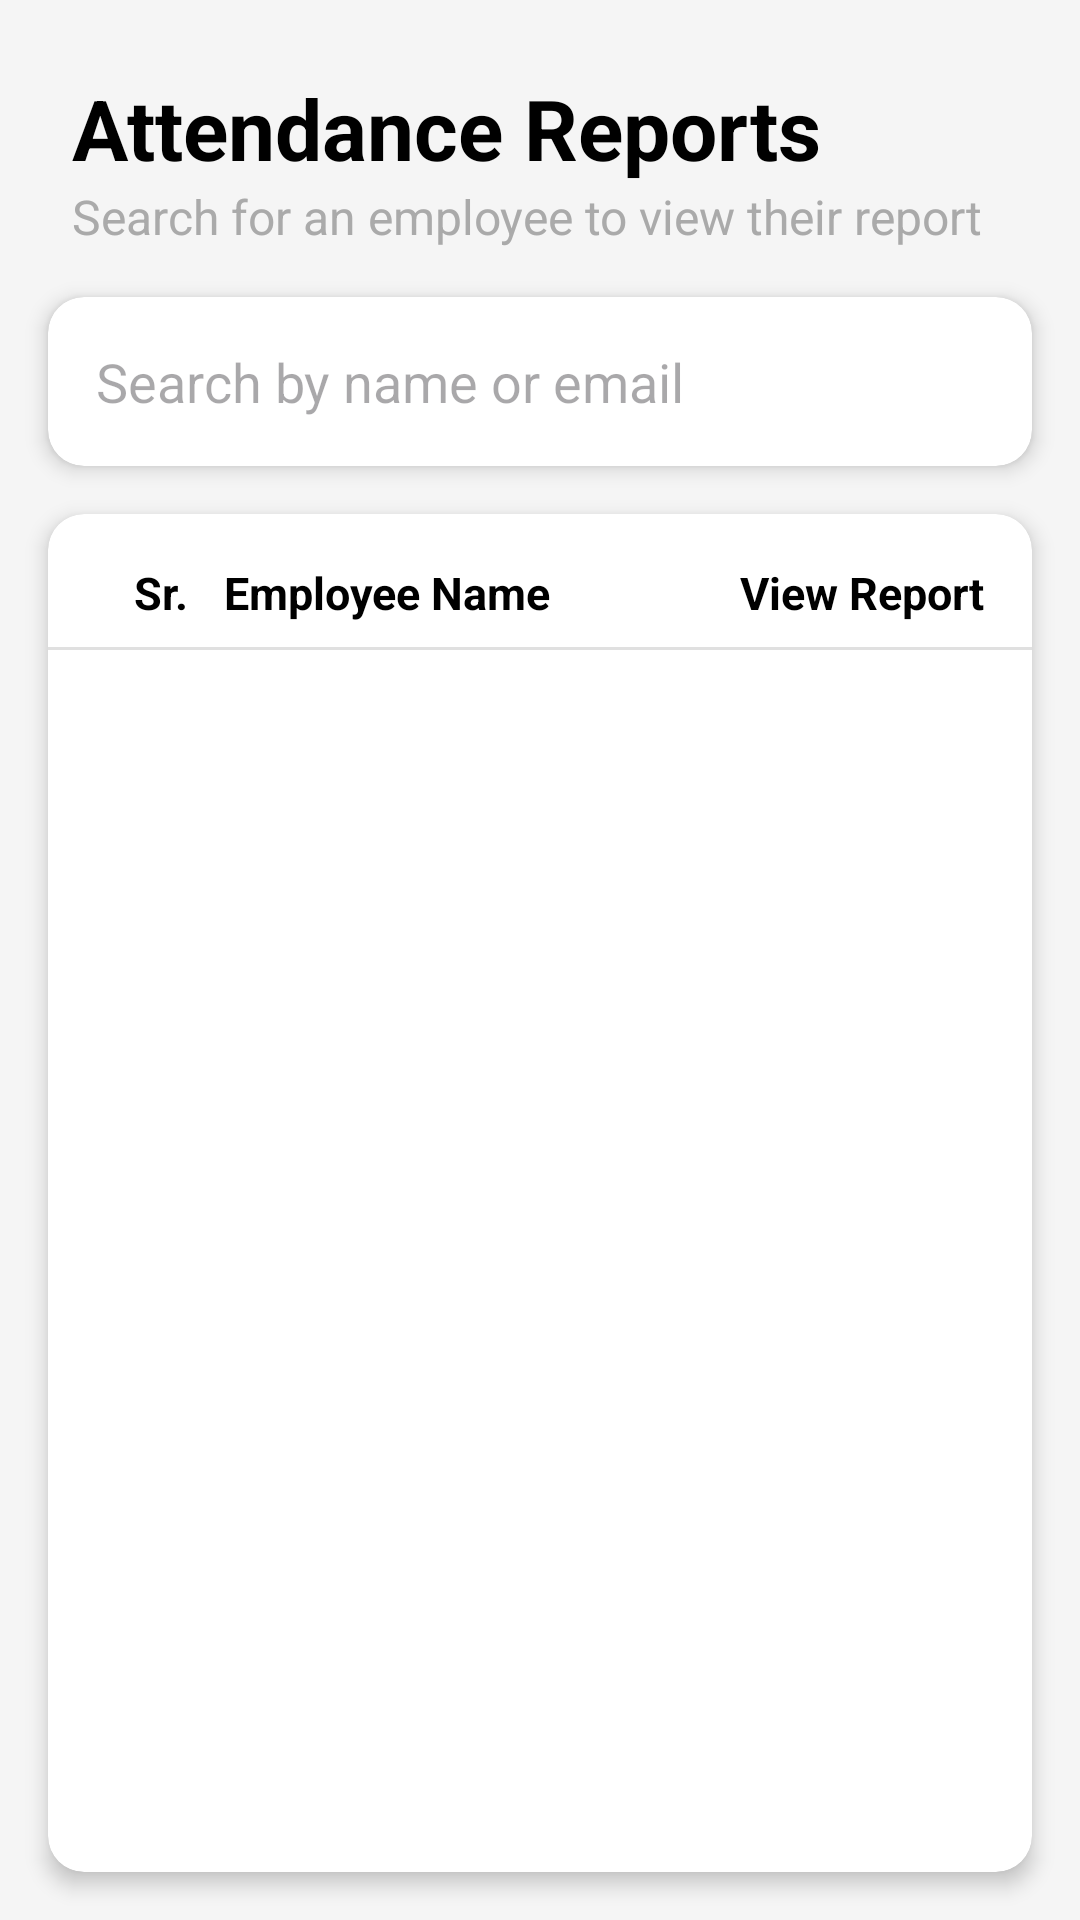

Write the Android layout XML for this screen, with the resource values it uses.
<!-- AndroidManifest.xml: application theme Theme.EmployeeAttendanceManagementSystem -->
<!-- res/layout/fragment_report.xml -->
<?xml version="1.0" encoding="utf-8"?>
<FrameLayout xmlns:android="http://schemas.android.com/apk/res/android"
    xmlns:app="http://schemas.android.com/apk/res-auto"
    xmlns:tools="http://schemas.android.com/tools"
    android:layout_width="match_parent"
    android:layout_height="match_parent"
    android:background="#F5F5F5"
    tools:context=".AdminFragments.ReportFragment">

    <LinearLayout
        android:layout_width="match_parent"
        android:layout_height="match_parent"
        android:orientation="vertical">

        <TextView
            android:id="@+id/txtHeader"
            android:layout_width="wrap_content"
            android:layout_height="wrap_content"
            android:layout_marginStart="24dp"
            android:layout_marginTop="24dp"
            android:layout_marginEnd="24dp"
            android:text="Attendance Reports"
            android:textColor="@android:color/black"
            android:textSize="28sp"
            android:textStyle="bold" />

        <TextView
            android:id="@+id/txtSubHeader"
            android:layout_width="wrap_content"
            android:layout_height="wrap_content"
            android:layout_marginStart="24dp"
            android:layout_marginEnd="24dp"
            android:text="Search for an employee to view their report"
            android:textColor="@android:color/darker_gray"
            android:textSize="16sp" />

        <androidx.cardview.widget.CardView
            android:layout_width="match_parent"
            android:layout_height="wrap_content"
            android:layout_marginStart="16dp"
            android:layout_marginTop="16dp"
            android:layout_marginEnd="16dp"
            app:cardCornerRadius="12dp"
            app:cardElevation="4dp">

            <LinearLayout
                android:layout_width="match_parent"
                android:layout_height="wrap_content"
                android:gravity="center_vertical"
                android:orientation="horizontal">

                <EditText
                    android:id="@+id/edtSearchEmployee"
                    android:layout_width="0dp"
                    android:layout_height="wrap_content"
                    android:layout_weight="1"
                    android:background="@android:color/transparent"
                    android:hint="Search by name or email"
                    android:inputType="text"
                    android:padding="16dp" />

                <ImageButton
                    android:id="@+id/btnSearch"
                    android:layout_width="48dp"
                    android:layout_height="48dp"
                    android:background="?attr/selectableItemBackgroundBorderless"
                    android:contentDescription="Search"
                    android:src="@drawable/ic_search"
                    app:tint="#757575" />

            </LinearLayout>
        </androidx.cardview.widget.CardView>

        <androidx.cardview.widget.CardView
            android:layout_width="match_parent"
            android:layout_height="0dp"
            android:layout_weight="1"
            android:layout_marginStart="16dp"
            android:layout_marginTop="16dp"
            android:layout_marginEnd="16dp"
            android:layout_marginBottom="16dp"
            app:cardCornerRadius="12dp"
            app:cardElevation="4dp">

            <LinearLayout
                android:layout_width="match_parent"
                android:layout_height="match_parent"
                android:orientation="vertical">

                <LinearLayout
                    android:layout_width="match_parent"
                    android:layout_height="wrap_content"
                    android:orientation="horizontal"
                    android:paddingStart="16dp"
                    android:paddingTop="16dp"
                    android:paddingEnd="16dp"
                    android:paddingBottom="8dp">

                    <TextView
                        android:layout_width="0dp"
                        android:layout_height="wrap_content"
                        android:layout_weight="1"
                        android:text="Sr."
                        android:textSize="15sp"
                        android:gravity="center"
                        android:textColor="@android:color/black"
                        android:textStyle="bold" />

                    <TextView
                        android:layout_width="0dp"
                        android:layout_height="wrap_content"
                        android:layout_weight="4"
                        android:textSize="15sp"
                        android:text="Employee Name"
                        android:textColor="@android:color/black"
                        android:textStyle="bold" />

                    <TextView
                        android:layout_width="wrap_content"
                        android:layout_height="wrap_content"
                        android:gravity="end"
                        android:textSize="15sp"
                        android:text="View Report"
                        android:textColor="@android:color/black"
                        android:textStyle="bold" />
                </LinearLayout>

                <View
                    android:layout_width="match_parent"
                    android:layout_height="1dp"
                    android:background="#E0E0E0" />

                <androidx.recyclerview.widget.RecyclerView
                    android:id="@+id/recyclerEmployees"
                    android:layout_width="match_parent"
                    android:layout_height="match_parent"
                    tools:listitem="@layout/item_row_employee" />
            </LinearLayout>
        </androidx.cardview.widget.CardView>
    </LinearLayout>

    <FrameLayout
        android:id="@+id/blurOverlay"
        android:layout_width="match_parent"
        android:layout_height="match_parent"
        android:background="#AAFFFFFF"
        android:clickable="true"
        android:focusable="true"
        android:visibility="gone">

        <ProgressBar
            android:id="@+id/progressBar"
            style="?android:attr/progressBarStyleLarge"
            android:layout_width="wrap_content"
            android:layout_height="wrap_content"
            android:layout_gravity="center" />
    </FrameLayout>
</FrameLayout>
<!-- res/layout/item_row_employee.xml (included above) -->
<?xml version="1.0" encoding="utf-8"?>
<LinearLayout xmlns:android="http://schemas.android.com/apk/res/android"
    android:layout_width="match_parent"
    android:layout_height="wrap_content"
    android:orientation="horizontal"
    android:minHeight="56dp"
    android:paddingStart="16dp"
    android:paddingTop="16dp"
    android:paddingEnd="16dp"
    android:paddingBottom="8dp"
    android:gravity="center_vertical"
    android:background="@android:color/white">

    
    <TextView
        android:id="@+id/txtSrNo"
        android:layout_width="0dp"
        android:layout_height="wrap_content"
        android:layout_weight="1"
        android:text="1"
        android:gravity="center"
        android:textColor="@color/black" />

    
    <TextView
        android:id="@+id/txtEmployeeName"
        android:layout_width="0dp"
        android:layout_height="wrap_content"
        android:layout_marginStart="10dp"
        android:layout_weight="4"
        android:text="Employee Name"
        android:textColor="@color/black" />

    
    <ImageButton
        android:id="@+id/btnView"
        android:layout_width="wrap_content"
        android:layout_height="wrap_content"
        android:layout_weight="1.5"
        android:src="@drawable/ic_eye"
        android:contentDescription="View Report"
        android:background="?attr/selectableItemBackgroundBorderless"
        android:padding="8dp" />

</LinearLayout>
<!-- resources referenced by this layout -->
<resources>
  <color name="black">#FF000000</color>
  <!-- drawable ic_eye (drawable) -->
  <?xml version="1.0" encoding="utf-8"?>
  <vector xmlns:android="http://schemas.android.com/apk/res/android"
      android:width="24dp"
      android:height="24dp"
      android:viewportWidth="24"
      android:viewportHeight="24"
      android:tint="@android:color/black">
      <path
          android:fillColor="@android:color/black"
          android:pathData="M12,4.5C7,4.5 2.73,7.61 1,12c1.73,4.39 6,7.5 11,7.5s9.27,-3.11 11,-7.5c-1.73,-4.39 -6,-7.5 -11,-7.5zM12,17c-2.76,0 -5,-2.24 -5,-5s2.24,-5 5,-5 5,2.24 5,5 -2.24,5 -5,5zM12,9c-1.66,0 -3,1.34 -3,3s1.34,3 3,3 3,-1.34 3,-3 -1.34,-3 -3,-3z"/>
  </vector>
  <style name="Theme.EmployeeAttendanceManagementSystem" parent="Base.Theme.EmployeeAttendanceManagementSystem" />
  <style name="Base.Theme.EmployeeAttendanceManagementSystem" parent="Theme.Material3.DayNight.NoActionBar">
          
          
      </style>
</resources>
